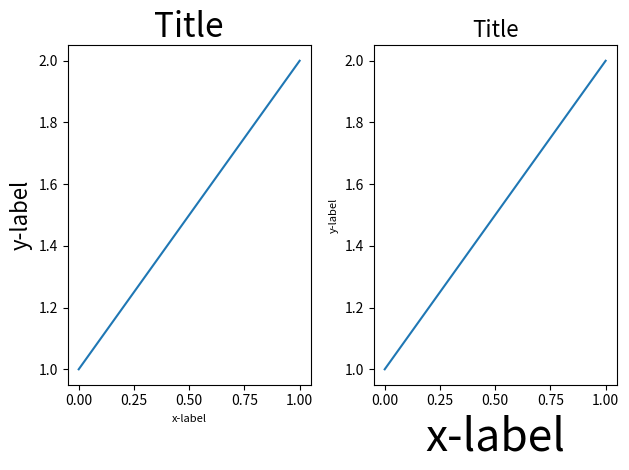

Reproduce this figure in Python.
import itertools
import matplotlib.pyplot as plt

fontsizes = itertools.cycle([8, 16, 24, 32])

def example_plot(ax):
    ax.plot([1, 2])
    ax.set_xlabel('x-label', fontsize=next(fontsizes))
    ax.set_ylabel('y-label', fontsize=next(fontsizes))
    ax.set_title('Title', fontsize=next(fontsizes))


fig, (ax1, ax2) = plt.subplots(nrows=1, ncols=2)
example_plot(ax1)
example_plot(ax2)
fig.tight_layout()
plt.show()
